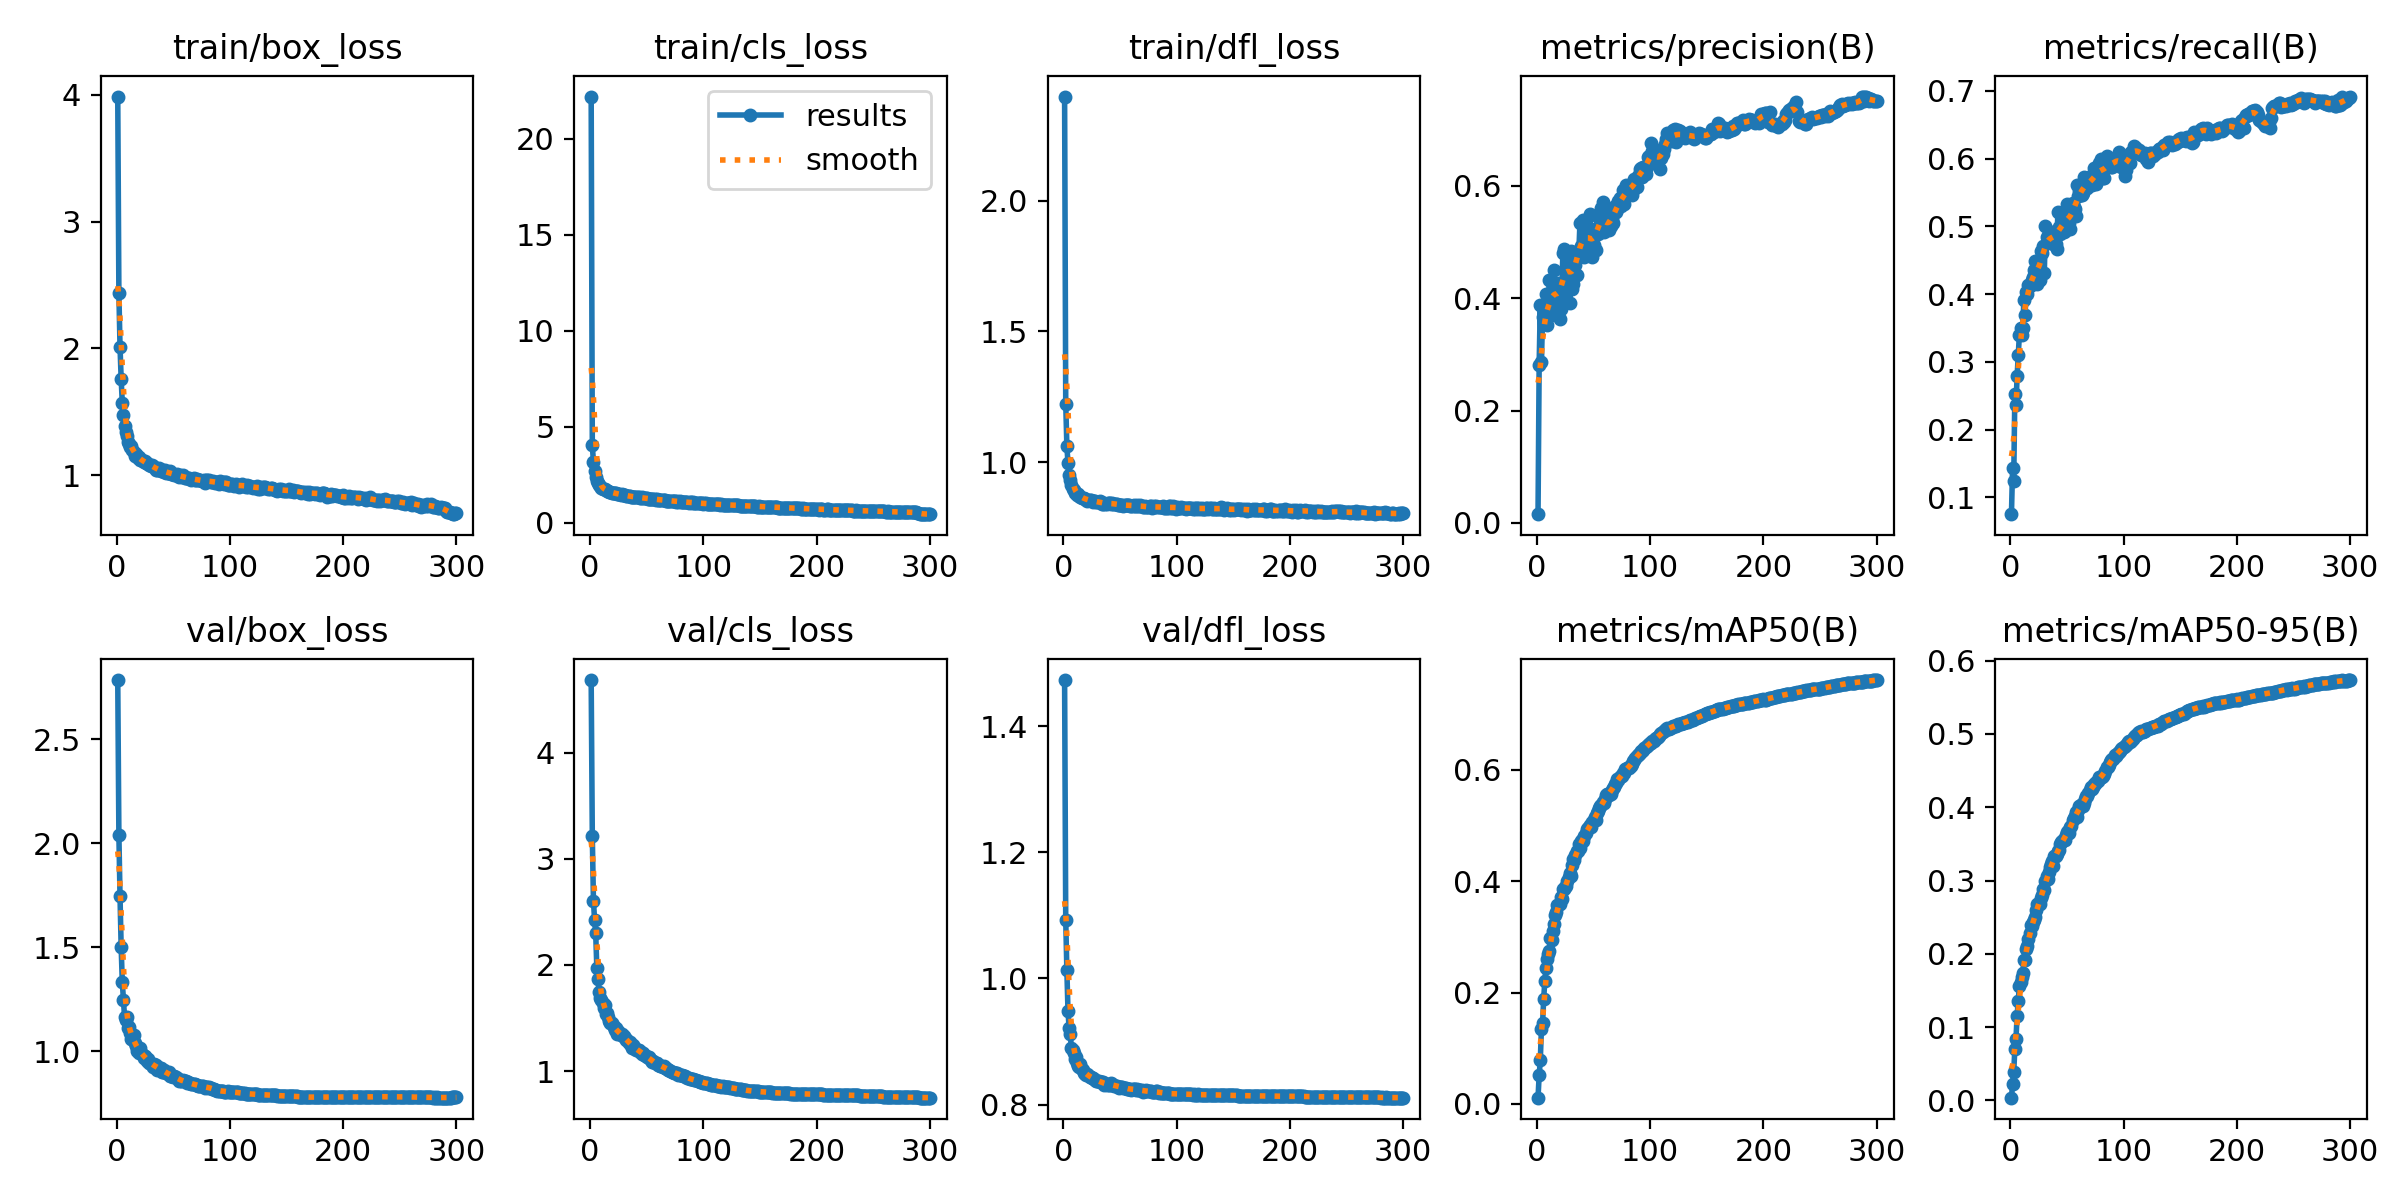

Data behind this chart, as committed beside it:
epoch, train/box_loss, train/cls_loss, train/dfl_loss, metrics/precision(B), metrics/recall(B), metrics/mAP50(B), metrics/mAP50-95(B), val/box_loss, val/cls_loss, val/dfl_loss, lr/pg0, lr/pg1, lr/pg2
1, 3.985, 22.21, 2.397, 0.01561, 0.07527, 0.01104, 0.00361, 2.784, 4.683, 1.474, 0.07007, 0.003326, 0.003326
2, 2.438, 4.044, 1.224, 0.2819, 0.1436, 0.05099, 0.02206, 2.04, 3.212, 1.093, 0.04004, 0.006637, 0.006637
3, 2.015, 3.155, 1.062, 0.3886, 0.1247, 0.07817, 0.03853, 1.745, 2.606, 1.013, 0.009999, 0.009927, 0.009927
4, 1.763, 2.71, 0.996, 0.2861, 0.2525, 0.1344, 0.0701, 1.502, 2.424, 0.9481, 0.009901, 0.009901, 0.009901
5, 1.573, 2.405, 0.9517, 0.3662, 0.2366, 0.1444, 0.08382, 1.334, 2.3, 0.921, 0.009868, 0.009868, 0.009868
6, 1.473, 2.179, 0.931, 0.3581, 0.2788, 0.1885, 0.1155, 1.244, 1.971, 0.9121, 0.009835, 0.009835, 0.009835
7, 1.387, 2.064, 0.9141, 0.3728, 0.3107, 0.2212, 0.1352, 1.163, 1.867, 0.8889, 0.009802, 0.009802, 0.009802
8, 1.346, 1.968, 0.8971, 0.4077, 0.3403, 0.2443, 0.1564, 1.149, 1.741, 0.8865, 0.009769, 0.009769, 0.009769
9, 1.31, 1.906, 0.8943, 0.3521, 0.3504, 0.2605, 0.1609, 1.164, 1.692, 0.8811, 0.009736, 0.009736, 0.009736
10, 1.265, 1.827, 0.8836, 0.3741, 0.3397, 0.269, 0.1682, 1.109, 1.669, 0.8718, 0.009703, 0.009703, 0.009703
11, 1.246, 1.769, 0.8833, 0.4328, 0.3505, 0.2751, 0.1738, 1.117, 1.644, 0.8752, 0.00967, 0.00967, 0.00967
12, 1.228, 1.735, 0.8762, 0.3812, 0.3916, 0.2988, 0.1909, 1.087, 1.598, 0.8657, 0.009637, 0.009637, 0.009637
13, 1.236, 1.744, 0.8781, 0.3695, 0.3691, 0.2952, 0.1916, 1.06, 1.621, 0.8608, 0.009604, 0.009604, 0.009604
14, 1.203, 1.694, 0.8699, 0.4152, 0.4027, 0.3114, 0.2067, 1.058, 1.543, 0.8601, 0.009571, 0.009571, 0.009571
15, 1.188, 1.672, 0.8659, 0.4495, 0.3995, 0.3237, 0.211, 1.075, 1.545, 0.8641, 0.009538, 0.009538, 0.009538
16, 1.154, 1.632, 0.865, 0.4103, 0.4127, 0.3391, 0.2205, 1.04, 1.51, 0.8565, 0.009505, 0.009505, 0.009505
17, 1.168, 1.619, 0.8633, 0.3941, 0.4117, 0.3452, 0.2279, 1.025, 1.47, 0.8549, 0.009472, 0.009472, 0.009472
18, 1.152, 1.609, 0.8622, 0.4266, 0.4132, 0.3573, 0.2397, 1.002, 1.449, 0.8501, 0.009439, 0.009439, 0.009439
19, 1.134, 1.569, 0.8611, 0.4041, 0.4202, 0.3567, 0.2383, 1, 1.453, 0.8491, 0.009406, 0.009406, 0.009406
20, 1.143, 1.569, 0.857, 0.3634, 0.4259, 0.3592, 0.2434, 0.9911, 1.437, 0.8473, 0.009373, 0.009373, 0.009373
21, 1.122, 1.525, 0.853, 0.3803, 0.4357, 0.3713, 0.2459, 1.017, 1.415, 0.8485, 0.00934, 0.00934, 0.00934
22, 1.122, 1.529, 0.8562, 0.4211, 0.4485, 0.3673, 0.2502, 0.9878, 1.391, 0.8465, 0.009307, 0.009307, 0.009307
23, 1.114, 1.538, 0.8568, 0.4807, 0.4392, 0.3858, 0.2591, 0.9794, 1.406, 0.8435, 0.009274, 0.009274, 0.009274
24, 1.107, 1.498, 0.856, 0.4867, 0.4152, 0.3853, 0.2678, 0.9648, 1.353, 0.8429, 0.009241, 0.009241, 0.009241
25, 1.111, 1.512, 0.8535, 0.393, 0.4363, 0.3902, 0.27, 0.9784, 1.382, 0.8426, 0.009208, 0.009208, 0.009208
26, 1.095, 1.471, 0.8495, 0.4843, 0.4204, 0.3918, 0.2683, 0.9657, 1.361, 0.8421, 0.009175, 0.009175, 0.009175
27, 1.101, 1.452, 0.8532, 0.4531, 0.463, 0.3999, 0.2768, 0.954, 1.341, 0.8411, 0.009142, 0.009142, 0.009142
28, 1.094, 1.469, 0.8528, 0.4738, 0.4599, 0.408, 0.2799, 0.9609, 1.347, 0.8389, 0.009109, 0.009109, 0.009109
29, 1.081, 1.439, 0.8489, 0.3913, 0.4716, 0.4154, 0.2881, 0.942, 1.329, 0.8372, 0.009076, 0.009076, 0.009076
30, 1.072, 1.419, 0.8464, 0.4843, 0.4304, 0.4095, 0.2868, 0.9377, 1.327, 0.8375, 0.009043, 0.009043, 0.009043
31, 1.079, 1.437, 0.8481, 0.4156, 0.5004, 0.4298, 0.2997, 0.9359, 1.313, 0.838, 0.00901, 0.00901, 0.00901
32, 1.078, 1.414, 0.8515, 0.4249, 0.4836, 0.4404, 0.3063, 0.9254, 1.298, 0.8365, 0.008977, 0.008977, 0.008977
33, 1.063, 1.404, 0.8465, 0.4747, 0.4767, 0.4383, 0.3024, 0.9374, 1.29, 0.836, 0.008944, 0.008944, 0.008944
34, 1.061, 1.404, 0.8408, 0.459, 0.4838, 0.4466, 0.312, 0.9262, 1.265, 0.8356, 0.008911, 0.008911, 0.008911
35, 1.043, 1.366, 0.8406, 0.4412, 0.4807, 0.4547, 0.3189, 0.9341, 1.272, 0.8355, 0.008878, 0.008878, 0.008878
36, 1.045, 1.362, 0.8452, 0.4739, 0.4866, 0.4541, 0.3221, 0.9085, 1.248, 0.8316, 0.008845, 0.008845, 0.008845
37, 1.055, 1.36, 0.8407, 0.4796, 0.492, 0.4663, 0.3268, 0.9182, 1.22, 0.8324, 0.008812, 0.008812, 0.008812
38, 1.043, 1.346, 0.8419, 0.5331, 0.4741, 0.4596, 0.3205, 0.9167, 1.244, 0.8314, 0.008779, 0.008779, 0.008779
39, 1.035, 1.334, 0.8444, 0.4926, 0.491, 0.4728, 0.334, 0.92, 1.228, 0.8332, 0.008746, 0.008746, 0.008746
40, 1.033, 1.353, 0.8433, 0.4936, 0.4738, 0.4733, 0.3332, 0.9005, 1.209, 0.8302, 0.008713, 0.008713, 0.008713
41, 1.039, 1.332, 0.8424, 0.539, 0.466, 0.4722, 0.3356, 0.8988, 1.201, 0.8316, 0.00868, 0.00868, 0.00868
42, 1.026, 1.336, 0.841, 0.4725, 0.5213, 0.4819, 0.3409, 0.907, 1.202, 0.8334, 0.008647, 0.008647, 0.008647
43, 1.043, 1.341, 0.8452, 0.5167, 0.4988, 0.4868, 0.342, 0.8997, 1.203, 0.8318, 0.008614, 0.008614, 0.008614
44, 1.02, 1.294, 0.8414, 0.5249, 0.4892, 0.4934, 0.3498, 0.8957, 1.18, 0.8304, 0.008581, 0.008581, 0.008581
45, 1.022, 1.305, 0.8394, 0.4961, 0.5, 0.4954, 0.3529, 0.8894, 1.178, 0.8299, 0.008548, 0.008548, 0.008548
46, 1.016, 1.317, 0.8412, 0.5026, 0.5128, 0.4984, 0.3539, 0.8988, 1.166, 0.8299, 0.008515, 0.008515, 0.008515
47, 1.032, 1.283, 0.8411, 0.5491, 0.4913, 0.5007, 0.3572, 0.8818, 1.171, 0.8301, 0.008482, 0.008482, 0.008482
48, 1.008, 1.27, 0.8367, 0.4875, 0.4926, 0.498, 0.355, 0.8802, 1.151, 0.8281, 0.008449, 0.008449, 0.008449
49, 1.014, 1.266, 0.8384, 0.4735, 0.5204, 0.5072, 0.3623, 0.8794, 1.139, 0.8269, 0.008416, 0.008416, 0.008416
50, 1.009, 1.275, 0.8375, 0.4941, 0.533, 0.5102, 0.3661, 0.8774, 1.137, 0.8283, 0.008383, 0.008383, 0.008383
51, 1.007, 1.248, 0.8384, 0.5227, 0.5053, 0.515, 0.3677, 0.882, 1.131, 0.8285, 0.00835, 0.00835, 0.00835
52, 1, 1.249, 0.8357, 0.4857, 0.505, 0.5101, 0.3646, 0.8752, 1.136, 0.8271, 0.008317, 0.008317, 0.008317
53, 1.011, 1.238, 0.8329, 0.5466, 0.4962, 0.5226, 0.3729, 0.8711, 1.114, 0.8259, 0.008284, 0.008284, 0.008284
54, 0.998, 1.243, 0.8376, 0.514, 0.516, 0.5254, 0.375, 0.866, 1.101, 0.8262, 0.008251, 0.008251, 0.008251
55, 0.9914, 1.234, 0.8376, 0.5237, 0.5338, 0.5318, 0.3823, 0.8579, 1.086, 0.8256, 0.008218, 0.008218, 0.008218
56, 1.003, 1.239, 0.8359, 0.548, 0.5278, 0.5354, 0.3851, 0.8602, 1.094, 0.8252, 0.008185, 0.008185, 0.008185
57, 0.9959, 1.217, 0.8357, 0.5607, 0.5249, 0.5372, 0.3875, 0.8563, 1.073, 0.8246, 0.008152, 0.008152, 0.008152
58, 0.9854, 1.197, 0.8361, 0.5713, 0.5159, 0.5426, 0.393, 0.8571, 1.075, 0.8241, 0.008119, 0.008119, 0.008119
59, 1.004, 1.222, 0.8331, 0.5181, 0.5612, 0.5404, 0.3866, 0.8619, 1.075, 0.8253, 0.008086, 0.008086, 0.008086
60, 0.9773, 1.204, 0.8335, 0.525, 0.5444, 0.5484, 0.3967, 0.8536, 1.06, 0.8234, 0.008053, 0.008053, 0.008053
... 240 more rows
